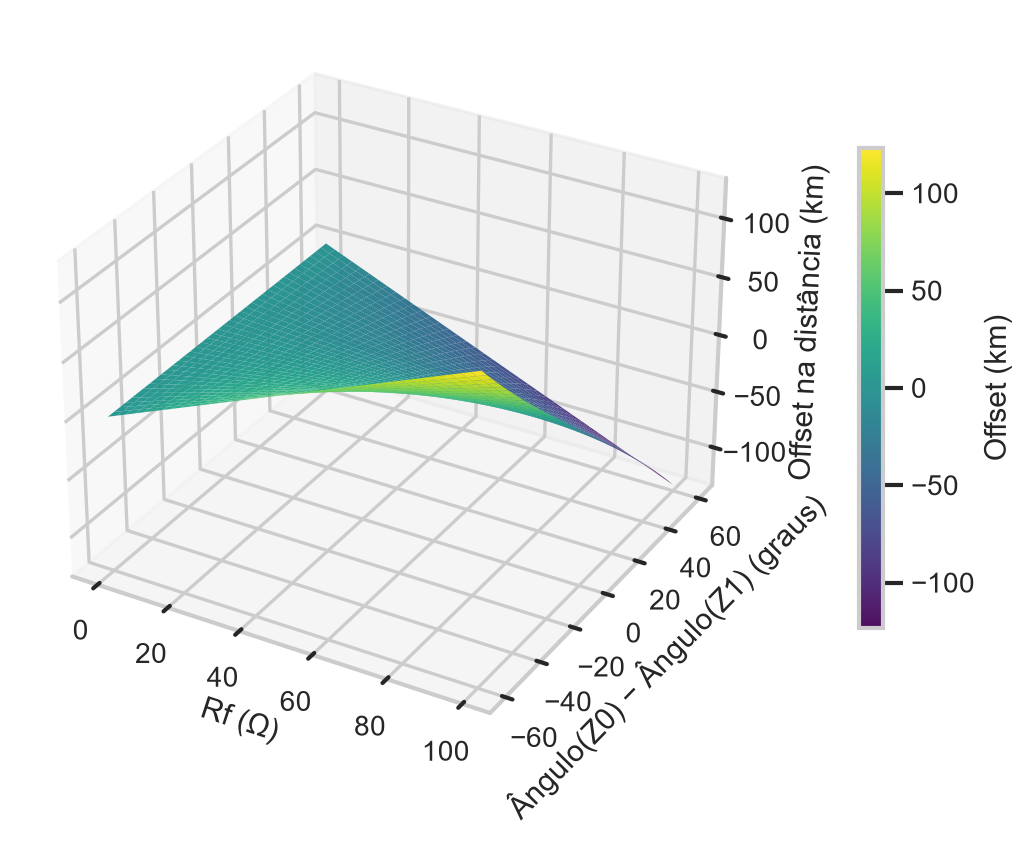

The file beside this chart, header and first rows:
rf_ohm, delta_theta_graus, offset_km
0.01, -60.0, 0.01287
2.574, -60.0, 3.314
5.138, -60.0, 6.615
7.702, -60.0, 9.915
10.27, -60.0, 13.22
12.83, -60.0, 16.52
15.39, -60.0, 19.82
17.96, -60.0, 23.12
20.52, -60.0, 26.42
23.08, -60.0, 29.72
25.65, -60.0, 33.02
28.21, -60.0, 36.32
30.78, -60.0, 39.62
33.34, -60.0, 42.92
35.9, -60.0, 46.22
38.47, -60.0, 49.53
41.03, -60.0, 52.83
43.6, -60.0, 56.13
46.16, -60.0, 59.43
48.72, -60.0, 62.73
51.29, -60.0, 66.03
53.85, -60.0, 69.33
56.41, -60.0, 72.63
58.98, -60.0, 75.93
61.54, -60.0, 79.23
64.11, -60.0, 82.53
66.67, -60.0, 85.83
69.23, -60.0, 89.14
71.8, -60.0, 92.44
74.36, -60.0, 95.74
76.93, -60.0, 99.04
79.49, -60.0, 102.3
82.05, -60.0, 105.6
84.62, -60.0, 108.9
87.18, -60.0, 112.2
89.74, -60.0, 115.5
92.31, -60.0, 118.8
94.87, -60.0, 122.1
97.44, -60.0, 125.4
100.0, -60.0, 128.7
0.01, -56.92, 0.01213
2.574, -56.92, 3.121
5.138, -56.92, 6.23
7.702, -56.92, 9.339
10.27, -56.92, 12.45
12.83, -56.92, 15.56
15.39, -56.92, 18.67
17.96, -56.92, 21.78
20.52, -56.92, 24.88
23.08, -56.92, 27.99
25.65, -56.92, 31.1
28.21, -56.92, 34.21
30.78, -56.92, 37.32
33.34, -56.92, 40.43
35.9, -56.92, 43.54
38.47, -56.92, 46.65
41.03, -56.92, 49.76
43.6, -56.92, 52.87
46.16, -56.92, 55.97
48.72, -56.92, 59.08
... 1,540 more rows
